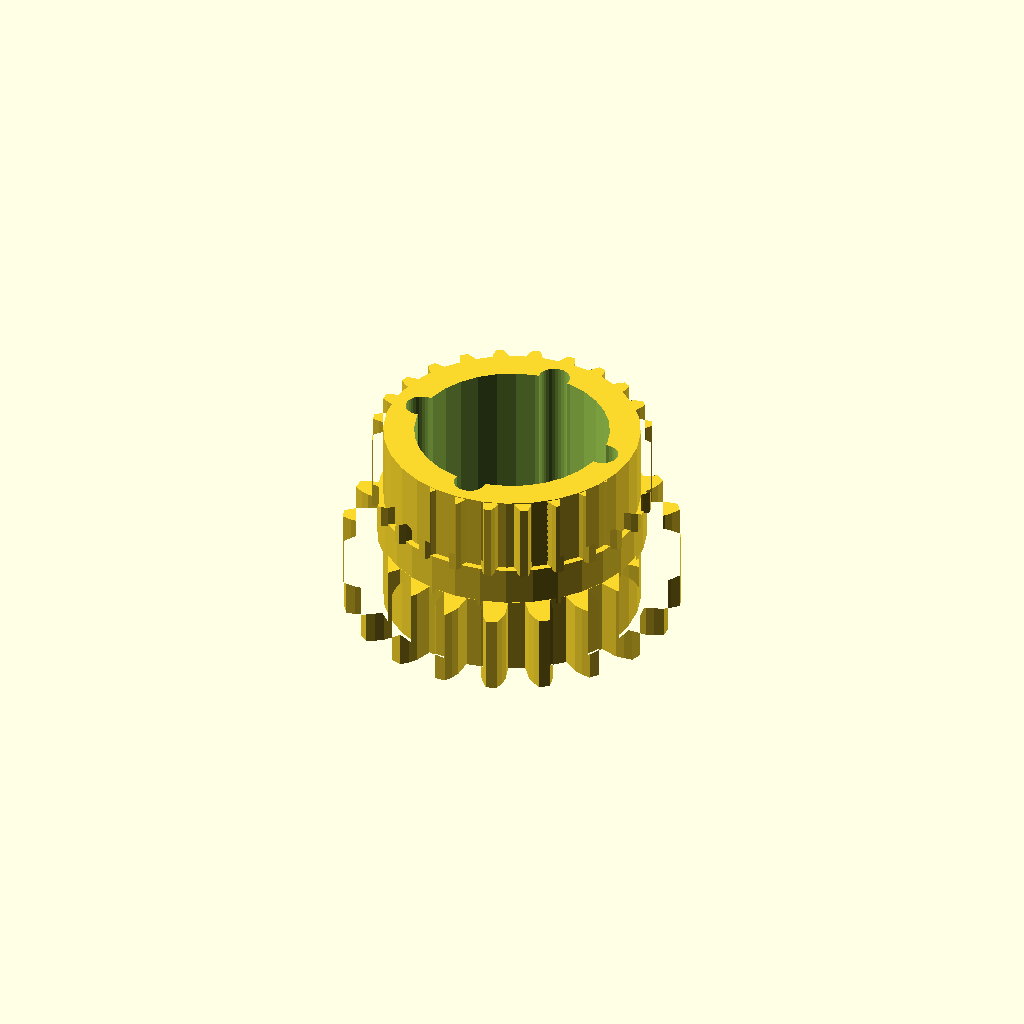
Cell 1 — every parameter at its default value.
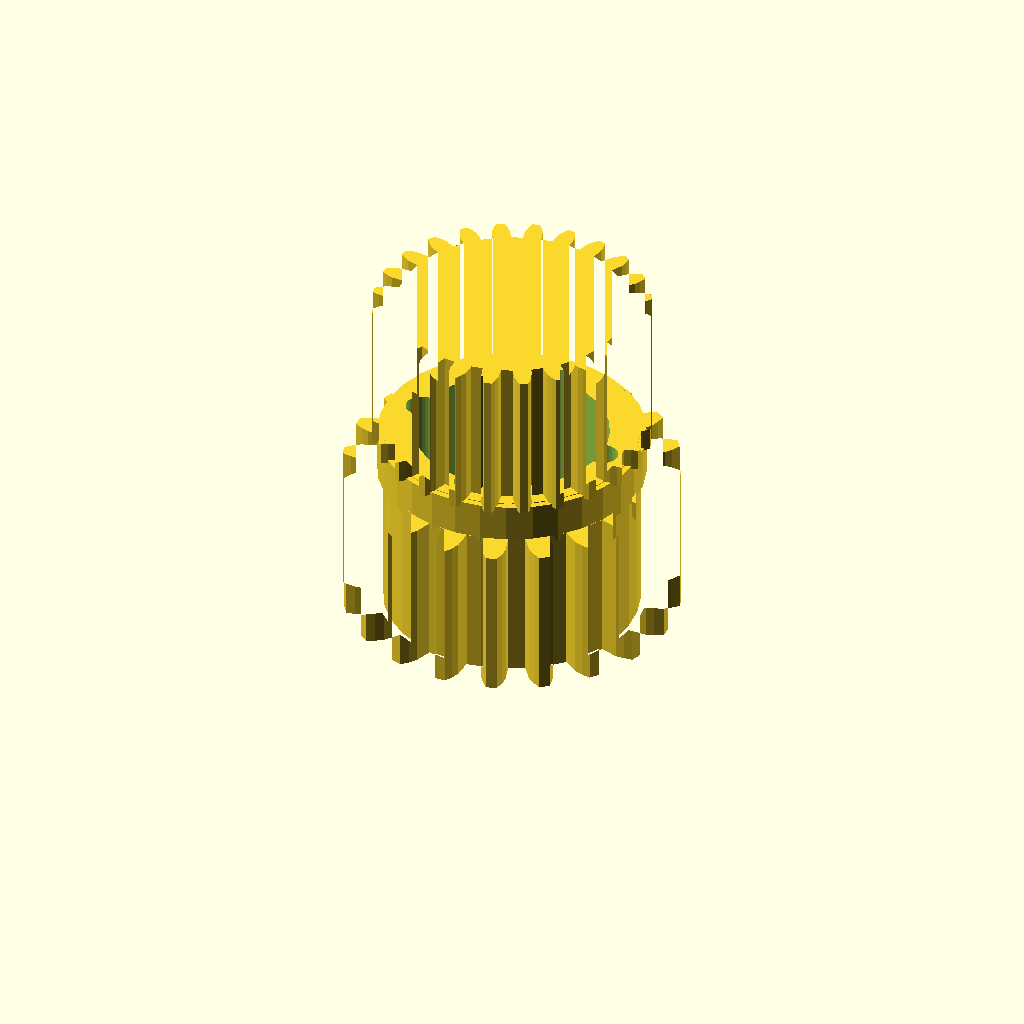
Cell 2: band_h = 20 (everything else at default).
One fixed orthographic camera (rotation 55°, 0°, 25°; colour scheme Cornfield) for every cell.
The OpenSCAD source (optional_data/data/gen3/ringgears/part_0006.scad):
$fn = 32;

// ----------------------------------------------------------------------
// Two-module gear rim: z20 m2 and z24 m1.4, 25 mm wide
// ----------------------------------------------------------------------

// --- parameters (mm) ---
module_a = 2;             // first tooth module
teeth_a = 20;             // first band tooth count
module_b = 1.4;           // second tooth module
teeth_b = 24;             // second band tooth count
band_h = 10;              // height of one tooth band
web_t = 5;                // web thickness between the bands
total = 25;               // overall width over both bands
root_r = 17.5;            // root radius of the coarse band
hub_r = 16.7;             // hub radius
bore_d = 25.4;            // hub bore
hole_count = 4;           // lightening holes
hole_r = 12.95;           // lightening hole circle radius
hole_d = 4.09;            // lightening hole diameter

band_a = [[17.424, -1.631], [19.832, -1.598], [20.912, -1.227], [21.989, -0.695], [21.989, 0.695], [20.912, 1.227], [19.832, 1.598], [17.424, 1.631], [17.075, 3.833], [19.355, 4.609], [20.268, 5.295], [21.128, 6.134], [20.698, 7.456], [19.509, 7.629], [18.367, 7.648], [16.067, 6.935], [15.055, 8.922], [16.983, 10.364], [17.639, 11.299], [18.198, 12.363], [17.381, 13.487], [16.197, 13.284], [15.105, 12.949], [13.138, 11.561], [11.561, 13.138], [12.949, 15.105], [13.284, 16.197], [13.487, 17.381], [12.363, 18.198], [11.299, 17.639], [10.364, 16.983], [8.922, 15.055], [6.935, 16.067], [7.648, 18.367], [7.629, 19.509], [7.456, 20.698], [6.134, 21.128], [5.295, 20.268], [4.609, 19.355], [3.833, 17.075], [1.631, 17.424], [1.598, 19.832], [1.227, 20.912], [0.695, 21.989], [-0.695, 21.989], [-1.227, 20.912], [-1.598, 19.832], [-1.631, 17.424], [-3.833, 17.075], [-4.609, 19.355], [-5.295, 20.268], [-6.134, 21.128], [-7.456, 20.698], [-7.629, 19.509], [-7.648, 18.367], [-6.935, 16.067], [-8.922, 15.055], [-10.364, 16.983], [-11.299, 17.639], [-12.363, 18.198], [-13.487, 17.381], [-13.284, 16.197], [-12.949, 15.105], [-11.561, 13.138], [-13.138, 11.561], [-15.105, 12.949], [-16.197, 13.284], [-17.381, 13.487], [-18.198, 12.363], [-17.639, 11.299], [-16.983, 10.364], [-15.055, 8.922], [-16.067, 6.935], [-18.367, 7.648], [-19.509, 7.629], [-20.698, 7.456], [-21.128, 6.134], [-20.268, 5.295], [-19.355, 4.609], [-17.075, 3.833], [-17.424, 1.631], [-19.832, 1.598], [-20.912, 1.227], [-21.989, 0.695], [-21.989, -0.695], [-20.912, -1.227], [-19.832, -1.598], [-17.424, -1.631], [-17.075, -3.833], [-19.355, -4.609], [-20.268, -5.295], [-21.128, -6.134], [-20.698, -7.456], [-19.509, -7.629], [-18.367, -7.648], [-16.067, -6.935], [-15.055, -8.922], [-16.983, -10.364], [-17.639, -11.299], [-18.198, -12.363], [-17.381, -13.487], [-16.197, -13.284], [-15.105, -12.949], [-13.138, -11.561], [-11.561, -13.138], [-12.949, -15.105], [-13.284, -16.197], [-13.487, -17.381], [-12.363, -18.198], [-11.299, -17.639], [-10.364, -16.983], [-8.922, -15.055], [-6.935, -16.067], [-7.648, -18.367], [-7.629, -19.509], [-7.456, -20.698], [-6.134, -21.128], [-5.295, -20.268], [-4.609, -19.355], [-3.833, -17.075], [-1.631, -17.424], [-1.598, -19.832], [-1.227, -20.912], [-0.695, -21.989], [0.695, -21.989], [1.227, -20.912], [1.598, -19.832], [1.631, -17.424], [3.833, -17.075], [4.609, -19.355], [5.295, -20.268], [6.134, -21.128], [7.456, -20.698], [7.629, -19.509], [7.648, -18.367], [6.935, -16.067], [8.922, -15.055], [10.364, -16.983], [11.299, -17.639], [12.363, -18.198], [13.487, -17.381], [13.284, -16.197], [12.949, -15.105], [11.561, -13.138], [13.138, -11.561], [15.105, -12.949], [16.197, -13.284], [17.381, -13.487], [18.198, -12.363], [17.639, -11.299], [16.983, -10.364], [15.055, -8.922], [16.067, -6.935], [18.367, -7.648], [19.509, -7.629], [20.698, -7.456], [21.128, -6.134], [20.268, -5.295], [19.355, -4.609], [17.075, -3.833]];
band_b = [[15.002, -1.206], [16.585, -1.148], [17.39, -0.88], [18.193, -0.501], [18.193, 0.501], [17.39, 0.88], [16.585, 1.148], [15.002, 1.206], [14.802, 2.718], [16.317, 3.184], [17.025, 3.651], [17.703, 4.225], [17.444, 5.192], [16.57, 5.351], [15.723, 5.401], [14.178, 5.047], [13.595, 6.457], [14.937, 7.298], [15.5, 7.933], [16.006, 8.663], [15.505, 9.53], [14.62, 9.457], [13.789, 9.286], [12.389, 8.545], [11.46, 9.755], [12.539, 10.916], [12.919, 11.674], [13.219, 12.51], [12.51, 13.219], [11.674, 12.919], [10.916, 12.539], [9.755, 11.46], [8.545, 12.389], [9.286, 13.789], [9.457, 14.62], [9.53, 15.505], [8.663, 16.006], [7.933, 15.5], [7.298, 14.937], [6.457, 13.595], [5.047, 14.178], [5.401, 15.723], [5.351, 16.57], [5.192, 17.444], [4.225, 17.703], [3.651, 17.025], [3.184, 16.317], [2.718, 14.802], [1.206, 15.002], [1.148, 16.585], [0.88, 17.39], [0.501, 18.193], [-0.501, 18.193], [-0.88, 17.39], [-1.148, 16.585], [-1.206, 15.002], [-2.718, 14.802], [-3.184, 16.317], [-3.651, 17.025], [-4.225, 17.703], [-5.192, 17.444], [-5.351, 16.57], [-5.401, 15.723], [-5.047, 14.178], [-6.457, 13.595], [-7.298, 14.937], [-7.933, 15.5], [-8.663, 16.006], [-9.53, 15.505], [-9.457, 14.62], [-9.286, 13.789], [-8.545, 12.389], [-9.755, 11.46], [-10.916, 12.539], [-11.674, 12.919], [-12.51, 13.219], [-13.219, 12.51], [-12.919, 11.674], [-12.539, 10.916], [-11.46, 9.755], [-12.389, 8.545], [-13.789, 9.286], [-14.62, 9.457], [-15.505, 9.53], [-16.006, 8.663], [-15.5, 7.933], [-14.937, 7.298], [-13.595, 6.457], [-14.178, 5.047], [-15.723, 5.401], [-16.57, 5.351], [-17.444, 5.192], [-17.703, 4.225], [-17.025, 3.651], [-16.317, 3.184], [-14.802, 2.718], [-15.002, 1.206], [-16.585, 1.148], [-17.39, 0.88], [-18.193, 0.501], [-18.193, -0.501], [-17.39, -0.88], [-16.585, -1.148], [-15.002, -1.206], [-14.802, -2.718], [-16.317, -3.184], [-17.025, -3.651], [-17.703, -4.225], [-17.444, -5.192], [-16.57, -5.351], [-15.723, -5.401], [-14.178, -5.047], [-13.595, -6.457], [-14.937, -7.298], [-15.5, -7.933], [-16.006, -8.663], [-15.505, -9.53], [-14.62, -9.457], [-13.789, -9.286], [-12.389, -8.545], [-11.46, -9.755], [-12.539, -10.916], [-12.919, -11.674], [-13.219, -12.51], [-12.51, -13.219], [-11.674, -12.919], [-10.916, -12.539], [-9.755, -11.46], [-8.545, -12.389], [-9.286, -13.789], [-9.457, -14.62], [-9.53, -15.505], [-8.663, -16.006], [-7.933, -15.5], [-7.298, -14.937], [-6.457, -13.595], [-5.047, -14.178], [-5.401, -15.723], [-5.351, -16.57], [-5.192, -17.444], [-4.225, -17.703], [-3.651, -17.025], [-3.184, -16.317], [-2.718, -14.802], [-1.206, -15.002], [-1.148, -16.585], [-0.88, -17.39], [-0.501, -18.193], [0.501, -18.193], [0.88, -17.39], [1.148, -16.585], [1.206, -15.002], [2.718, -14.802], [3.184, -16.317], [3.651, -17.025], [4.225, -17.703], [5.192, -17.444], [5.351, -16.57], [5.401, -15.723], [5.047, -14.178], [6.457, -13.595], [7.298, -14.937], [7.933, -15.5], [8.663, -16.006], [9.53, -15.505], [9.457, -14.62], [9.286, -13.789], [8.545, -12.389], [9.755, -11.46], [10.916, -12.539], [11.674, -12.919], [12.51, -13.219], [13.219, -12.51], [12.919, -11.674], [12.539, -10.916], [11.46, -9.755], [12.389, -8.545], [13.789, -9.286], [14.62, -9.457], [15.505, -9.53], [16.006, -8.663], [15.5, -7.933], [14.937, -7.298], [13.595, -6.457], [14.178, -5.047], [15.723, -5.401], [16.57, -5.351], [17.444, -5.192], [17.703, -4.225], [17.025, -3.651], [16.317, -3.184], [14.802, -2.718]];

difference() {
  union() {
    /* tooth band A, overlapping the web by 0.4 mm */
    linear_extrude(height = band_h + 0.4) polygon(band_a);
    /* web */
    translate([0, 0, band_h - 0.4]) cylinder(h = web_t + 0.8, d = 2 * root_r);
    /* tooth band B */
    translate([0, 0, band_h + web_t]) linear_extrude(height = band_h + 0.4) polygon(band_b);
    /* hub */
    translate([0, 0, -0.5]) cylinder(h = total + 1.0, d = 2 * hub_r);
  }
  /* bore */
  translate([0, 0, -2.5]) cylinder(h = total + 5, d = bore_d);
  /* lightening holes through the web */
  for (i = [0 : hole_count - 1]) {
    a = i * 360 / hole_count;
    translate([hole_r * cos(a), hole_r * sin(a), -2.5]) cylinder(h = total + 5, d = hole_d);
  }
}
Customizer parameters (derived from the source; name, type, default, range or options):
module_a: number, default 2
teeth_a: number, default 20
module_b: number, default 1.4
teeth_b: number, default 24
band_h: number, default 10
web_t: number, default 5
total: number, default 25
root_r: number, default 17.5
hub_r: number, default 16.7
bore_d: number, default 25.4
hole_count: number, default 4
hole_r: number, default 12.95
hole_d: number, default 4.09
